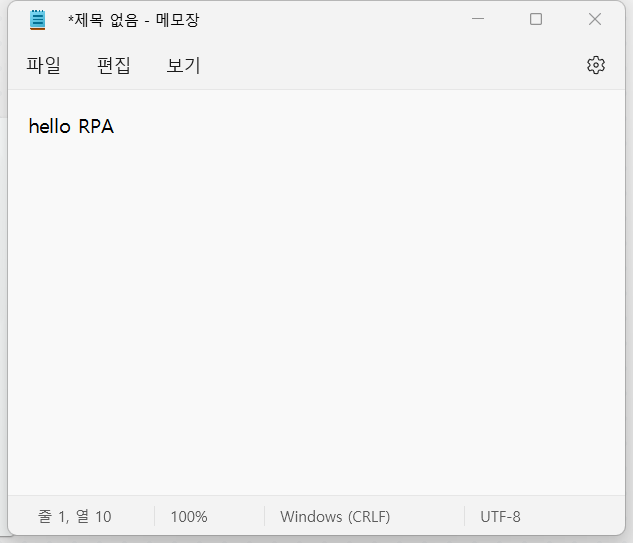
Workflow: Main

Step 1: Attach Window '         Notepad' on the element in window '제목 없음 - 메모장' (notepad.exe)

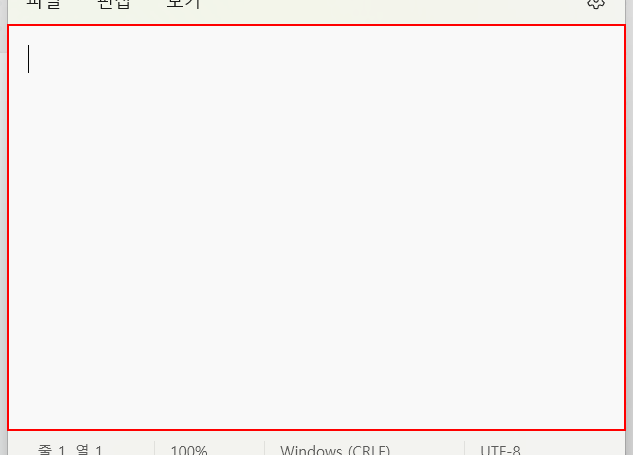
Step 2: type "hello RPA" into the element